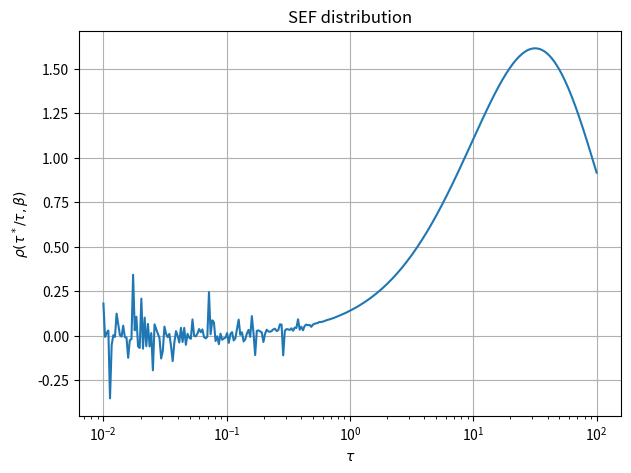

Write the Python code that produced this figure.
import numpy as np
import matplotlib.pyplot as plt
from scipy.integrate import quad

# ------------------------------------------------------------
# Parameters
# ------------------------------------------------------------
beta = 0.35
tau_star = 1.0  # seconds

def rho_s_beta(s, beta):
    c = np.cos(np.pi * beta / 2)
    d = np.sin(np.pi * beta / 2)

    def integrand(u):
        u_beta = u**beta
        return np.exp(-u_beta * c) * np.cos(s*u - u_beta * d)

    val, err = quad(integrand, 0, np.inf, limit=200)
    return val / np.pi

# τ range 10^-2 – 10^2 → s = τ*/τ = 1/x
tau_vals = np.logspace(-2, 2, 300)
s_vals = tau_star / tau_vals

# Evaluate ρ(s,β) for each s (IMPORTANT)
rho_vals = np.array([rho_s_beta(s, beta) for s in s_vals])

# ------------------------------------------------------------
# Plot on log scale
# ------------------------------------------------------------
plt.figure(figsize=(7,5))
plt.plot(tau_vals, rho_vals)
plt.xscale("log")
plt.xlabel(r"$\tau$")
plt.ylabel(r"$\rho(\tau^*/\tau, \beta)$")
plt.title("SEF distribution")
plt.grid(True)
plt.show()
